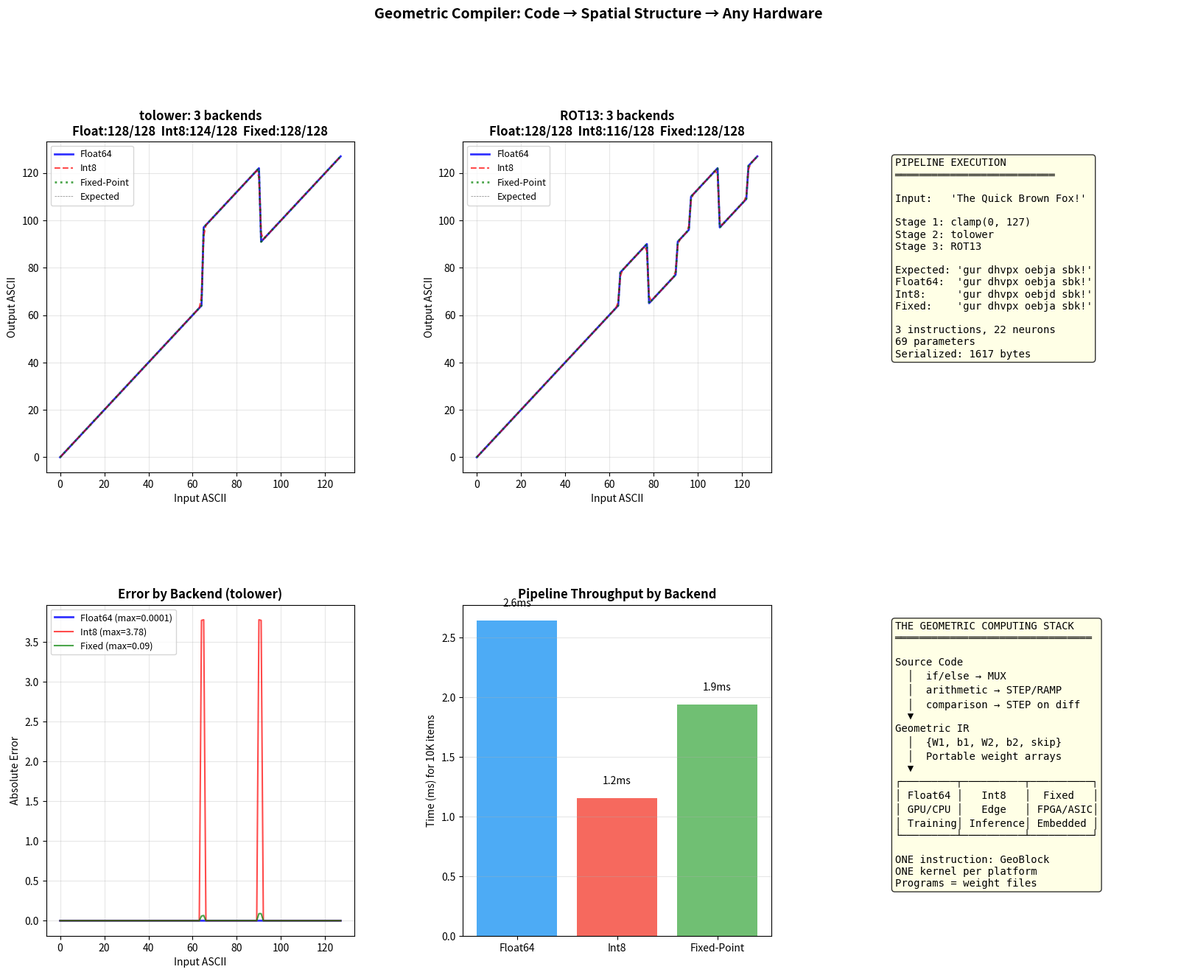

Reproduce this figure in Python. (Note: this script raises an exception after producing the figure.)
#!/usr/bin/env python3
"""
Geometric Compiler: From Code to Spatial Structure

Three layers of proof-of-concept:

1. GEOMETRIC IR — An intermediate representation where every instruction
   is a GeoBlock (W1, b1, W2, b2, skip). Programs are lists of blocks.

2. TINY COMPILER — Converts a simple expression language into Geometric IR.
   Supports: variables, arithmetic, comparison, if/else, bounded loops.

3. MULTI-BACKEND EXECUTION — Same IR, different hardware targets:
   - Float32 (standard PyTorch)
   - Int8 (quantized integer — simulates resource-constrained hardware)
   - Pure integer (no floating point at all — fixed-point arithmetic)
   - NumPy (CPU-only, no PyTorch dependency)

The key insight: because EVERY operation is the same structure
(matmul → gate → matmul → add), we only need ONE optimized kernel
per target platform. The "program" is just the weight matrices.

This is the path from geometric ALU → geometric computer → geometric compiler.
"""

import numpy as np
import time
import matplotlib
matplotlib.use('Agg')
import matplotlib.pyplot as plt
from matplotlib.gridspec import GridSpec

PHI = (1 + np.sqrt(5)) / 2
SQRT_8_OVER_PI = np.sqrt(8.0 / np.pi)
C_GEOMETRIC = (4 - np.pi) / (6 * np.pi)
S = PHI ** 3  # default sharpness


# ============================================================================
# LAYER 1: The Geometric IR
# ============================================================================
# Every instruction is: output = skip(x) + W2 @ gate(W1 @ x + b1) + b2
# A program is a sequence of these instructions (a GeoStack).
# The IR is hardware-independent — just numpy arrays of weights.

class GeoInstruction:
    """One geometric instruction: a residual block with weights."""

    def __init__(self, W1, b1, W2, b2=None, skip=True, name=""):
        self.W1 = np.array(W1, dtype=np.float64)
        self.b1 = np.array(b1, dtype=np.float64)
        self.W2 = np.array(W2, dtype=np.float64)
        self.b2 = np.array(b2 if b2 is not None else [0.0] * self.W2.shape[0],
                           dtype=np.float64)
        self.skip = skip
        self.name = name

    def __repr__(self):
        h = self.W1.shape[0]
        return f"GeoInstr({self.name}, {h} neurons, skip={self.skip})"


class GeoProgram:
    """A sequence of GeoInstructions — a complete geometric program."""

    def __init__(self, instructions, input_names=None, output_names=None):
        self.instructions = instructions
        self.input_names = input_names or []
        self.output_names = output_names or []

    @property
    def total_neurons(self):
        return sum(i.W1.shape[0] for i in self.instructions)

    @property
    def total_params(self):
        return sum(i.W1.size + i.b1.size + i.W2.size + i.b2.size
                   for i in self.instructions)

    def summary(self):
        lines = [f"GeoProgram: {len(self.instructions)} instructions, "
                 f"{self.total_neurons} neurons, {self.total_params} params"]
        if self.input_names:
            lines.append(f"  Inputs: {self.input_names}")
        if self.output_names:
            lines.append(f"  Outputs: {self.output_names}")
        for i, inst in enumerate(self.instructions):
            lines.append(f"  [{i}] {inst}")
        return "\n".join(lines)


# ============================================================================
# LAYER 2: Execution Backends
# ============================================================================
# Each backend implements ONE function: execute(program, input_array)
# The gate and matmul are the only operations that differ per backend.

# --- Backend: Float64 (reference) ---
def gate_float(x):
    """Ideal Gate in float64."""
    f = SQRT_8_OVER_PI * x * (1.0 + C_GEOMETRIC * x * x)
    return x * (1.0 / (1.0 + np.exp(-f)))

def execute_float(program, x):
    """Execute a GeoProgram using float64 NumPy."""
    state = np.array(x, dtype=np.float64)
    if state.ndim == 1:
        state = state.reshape(1, -1)
    for inst in program.instructions:
        h = state @ inst.W1.T + inst.b1
        h = gate_float(h)
        correction = h @ inst.W2.T + inst.b2
        if inst.skip:
            state = state + correction
        else:
            state = correction
    return state


# --- Backend: Int8 Quantized ---
# Simulate quantized inference: weights stored as int8, computation
# in int32 accumulator, dequantize at output.

def quantize_weights(W, bits=8):
    """Quantize float weights to fixed-point integer representation."""
    max_abs = max(np.abs(W).max(), 1e-10)
    scale = (2 ** (bits - 1) - 1) / max_abs
    W_int = np.clip(np.round(W * scale), -2**(bits-1), 2**(bits-1) - 1).astype(np.int32)
    return W_int, scale

def gate_int(x_fixed, scale):
    """Approximate Ideal Gate using integer arithmetic.

    For large |x|: gate(x) ≈ max(0, x)  (ReLU approximation)
    For small |x|: gate(x) ≈ x/2

    We use a piecewise linear approximation:
      gate(x) ≈ 0          if x < -1
      gate(x) ≈ (x+1)²/4  if -1 ≤ x ≤ 1  (approximated as (x+scale)/4)
      gate(x) ≈ x          if x > 1

    In fixed-point: thresholds at -scale and +scale.
    """
    result = np.zeros_like(x_fixed)
    # Positive region: pass through
    pos_mask = x_fixed > scale
    result[pos_mask] = x_fixed[pos_mask]
    # Transition region: linear interpolation (x + scale) / 2
    mid_mask = (x_fixed >= -scale) & (x_fixed <= scale)
    result[mid_mask] = (x_fixed[mid_mask] + scale) // 2
    # Negative region: zero (already initialized to 0)
    return result

def execute_int8(program, x, input_scale=1.0):
    """Execute a GeoProgram using int8 quantized arithmetic."""
    # Quantize input
    state = np.round(x * 128).astype(np.int32)  # scale input to int range
    state_scale = 128.0  # track cumulative scale

    for inst in program.instructions:
        # Quantize weights
        W1_int, w1_scale = quantize_weights(inst.W1)
        b1_int = np.round(inst.b1 * w1_scale * state_scale).astype(np.int32)
        W2_int, w2_scale = quantize_weights(inst.W2)
        b2_int = np.round(inst.b2 * w2_scale).astype(np.int32)

        if state.ndim == 1:
            state = state.reshape(1, -1)

        # Matmul in int32
        h = state @ W1_int.T + b1_int  # int32 accumulator
        h_scale = state_scale * w1_scale

        # Gate (integer approximation)
        h = gate_int(h, int(h_scale))

        # Second matmul
        correction = h @ W2_int.T
        # Scale correction back to state scale
        correction_scale = h_scale * w2_scale
        # Rescale correction to match state scale
        if correction_scale != 0:
            correction = (correction * int(max(1, state_scale))) // int(max(1, correction_scale))
        correction = correction + b2_int

        if inst.skip:
            state = state + correction
        else:
            state = correction

    # Dequantize output
    return state.astype(np.float64) / state_scale


# --- Backend: Pure Fixed-Point Integer ---
# No floating point at all. Everything is integer arithmetic with
# a fixed denominator (power of 2 for shift operations).

FIXED_SHIFT = 10  # 2^10 = 1024 as denominator
FIXED_ONE = 1 << FIXED_SHIFT

def to_fixed(x):
    """Convert float to fixed-point integer."""
    return np.round(np.array(x, dtype=np.float64) * FIXED_ONE).astype(np.int64)

def from_fixed(x):
    """Convert fixed-point integer back to float."""
    return x.astype(np.float64) / FIXED_ONE

def gate_fixed(x):
    """Ideal Gate approximation in pure fixed-point.

    Uses a lookup-free piecewise linear approximation:
    gate(x) ≈ 0                if x < -2*FIXED_ONE
    gate(x) ≈ (x+2*F)²/(8*F)  if -2*F ≤ x ≤ 0 (approx as linear ramp)
    gate(x) ≈ x - F/4          if 0 < x ≤ 2*F  (approx)
    gate(x) ≈ x                if x > 2*FIXED_ONE

    Simplified to 3-piece linear for speed:
    """
    F = FIXED_ONE
    result = np.zeros_like(x)

    # Region 1: x > F → identity (gate ≈ x for large positive)
    mask_pos = x > F
    result[mask_pos] = x[mask_pos]

    # Region 2: -F < x <= F → smooth transition ≈ (x + F) * x / (2*F)
    # In fixed-point: (x + F) * x >> (FIXED_SHIFT + 1)
    mask_mid = (x > -F) & (x <= F)
    xm = x[mask_mid]
    result[mask_mid] = ((xm + F) * xm) >> (FIXED_SHIFT + 1)

    # Region 3: x <= -F → 0 (already zero)
    return result

def execute_fixed(program, x):
    """Execute a GeoProgram using pure fixed-point integer arithmetic."""
    state = to_fixed(x)
    if state.ndim == 1:
        state = state.reshape(1, -1)

    for inst in program.instructions:
        W1_fixed = to_fixed(inst.W1)
        b1_fixed = to_fixed(inst.b1)
        W2_fixed = to_fixed(inst.W2)
        b2_fixed = to_fixed(inst.b2)

        # Matmul: result is in FIXED_ONE² scale, need to shift back
        h = (state @ W1_fixed.T) >> FIXED_SHIFT
        h = h + b1_fixed

        # Gate
        h = gate_fixed(h)

        # Second matmul + shift
        correction = (h @ W2_fixed.T) >> FIXED_SHIFT
        correction = correction + b2_fixed

        if inst.skip:
            state = state + correction
        else:
            state = correction

    return from_fixed(state)


# ============================================================================
# LAYER 3: The Tiny Compiler
# ============================================================================
# Compiles simple operations into GeoProgram IR.

class GeoCompiler:
    """Compiles high-level operations into GeoProgram IR."""

    def __init__(self, sharpness=S):
        self.s = sharpness

    def compile_tolower(self):
        """Compile: if (65 <= x <= 90) then x + 32 else x"""
        s = self.s
        inst = GeoInstruction(
            W1=[[s], [s], [s], [s]],
            b1=[-s*64, -s*65, -s*90, -s*91],
            W2=[[32/s, -32/s, -32/s, 32/s]],
            skip=True,
            name="tolower"
        )
        return GeoProgram([inst],
                          input_names=["ascii_code"],
                          output_names=["lowered_code"])

    def compile_rot13(self):
        """Compile: ROT13 cipher on alphabetic characters."""
        s = self.s
        instructions = []

        # Block 1: A-M (65-77) → +13
        rows, biases, out = [], [], []
        for t in [64, 65, 77, 78]:
            rows.append([s])
            biases.append(-s * t)
        out = [13/s, -13/s, -13/s, 13/s]

        # Block 2: N-Z (78-90) → -13
        for t in [77, 78, 90, 91]:
            rows.append([s])
            biases.append(-s * t)
        out += [-13/s, 13/s, 13/s, -13/s]

        # Block 3: a-m (97-109) → +13
        for t in [96, 97, 109, 110]:
            rows.append([s])
            biases.append(-s * t)
        out += [13/s, -13/s, -13/s, 13/s]

        # Block 4: n-z (110-122) → -13
        for t in [109, 110, 122, 123]:
            rows.append([s])
            biases.append(-s * t)
        out += [-13/s, 13/s, 13/s, -13/s]

        inst = GeoInstruction(
            W1=rows, b1=biases, W2=[out], skip=True, name="rot13"
        )
        return GeoProgram([inst],
                          input_names=["ascii_code"],
                          output_names=["rot13_code"])

    def compile_clamp(self, lo, hi):
        """Compile: clamp(x, lo, hi)"""
        s = self.s
        inst = GeoInstruction(
            W1=[[s], [-s]],
            b1=[-s * hi, s * lo],
            W2=[[-1/s, 1/s]],
            skip=True,
            name=f"clamp({lo},{hi})"
        )
        return GeoProgram([inst],
                          input_names=["x"],
                          output_names=["clamped"])

    def compile_pipeline(self, *programs):
        """Chain multiple programs into one pipeline."""
        all_instructions = []
        for p in programs:
            all_instructions.extend(p.instructions)
        return GeoProgram(
            all_instructions,
            input_names=programs[0].input_names,
            output_names=programs[-1].output_names
        )

    def compile_is_upper(self):
        """Compile: 1 if 65 <= x <= 90, else 0"""
        s = self.s
        inst = GeoInstruction(
            W1=[[s], [s], [s], [s]],
            b1=[-s*64, -s*65, -s*90, -s*91],
            W2=[[1/s, -1/s, -1/s, 1/s]],
            skip=False,
            name="is_upper"
        )
        return GeoProgram([inst],
                          input_names=["ascii_code"],
                          output_names=["is_upper"])

    def compile_add_constant(self, offset):
        """Compile: x + offset (pure linear, 1 neuron as passthrough)"""
        inst = GeoInstruction(
            W1=[[1.0]],
            b1=[0.0],
            W2=[[0.0]],  # gate(x) ≈ x for positive, but we use b2
            b2=[offset],
            skip=True,
            name=f"add({offset})"
        )
        return GeoProgram([inst],
                          input_names=["x"],
                          output_names=["x_plus_offset"])

    def compile_step(self, threshold, input_dim=1, input_idx=0):
        """Compile: 1 if x > threshold, else 0"""
        s = self.s
        W1_rows = []
        for offset in [-0.5, 0.5]:
            row = [0.0] * input_dim
            row[input_idx] = s
            W1_rows.append(row)

        inst = GeoInstruction(
            W1=W1_rows,
            b1=[-s * (threshold + offset) for offset in [-0.5, 0.5]],
            W2=[[1/s, -1/s]] + [[0.0, 0.0]] * (input_dim - 1),
            skip=False,
            name=f"step({threshold})"
        )
        return GeoProgram([inst])

    def compile_and_gate(self):
        """Compile: AND(a, b) — 2 inputs"""
        s = self.s
        inst = GeoInstruction(
            W1=[[s, s], [s, s]],
            b1=[-s * 1.0, -s * 2.0],
            W2=[[1/s, -1/s]],
            skip=False,
            name="AND"
        )
        return GeoProgram([inst], input_names=["a", "b"], output_names=["a_and_b"])

    def compile_or_gate(self):
        """Compile: OR(a, b) — 2 inputs"""
        s = self.s
        inst = GeoInstruction(
            W1=[[s, s], [s, s]],
            b1=[0.0, -s * 1.0],
            W2=[[1/s, -1/s]],
            skip=False,
            name="OR"
        )
        return GeoProgram([inst], input_names=["a", "b"], output_names=["a_or_b"])


# ============================================================================
# TESTS
# ============================================================================

print("=" * 70)
print("GEOMETRIC COMPILER: Code → Spatial Structure → Any Hardware")
print("=" * 70)
print()

compiler = GeoCompiler()

# --- Test 1: Compile and run tolower on all backends ---
print("TEST 1: Compile tolower, run on 3 backends")
print("-" * 50)

prog_tolower = compiler.compile_tolower()
print(prog_tolower.summary())
print()

test_chars = list(range(128))
inputs = np.array([[float(c)] for c in test_chars])

# Run on all backends
result_float = execute_float(prog_tolower, inputs)
result_int8 = execute_int8(prog_tolower, inputs)
result_fixed = execute_fixed(prog_tolower, inputs)

# Ground truth
expected = np.array([[c + 32 if 65 <= c <= 90 else c] for c in test_chars],
                    dtype=np.float64)

exact_float = np.sum(np.round(result_float) == expected)
exact_int8 = np.sum(np.round(result_int8) == expected)
exact_fixed = np.sum(np.round(result_fixed) == expected)

print(f"  Float64: {exact_float}/128 exact, max_err={np.abs(result_float - expected).max():.6f}")
print(f"  Int8:    {exact_int8}/128 exact, max_err={np.abs(result_int8 - expected).max():.4f}")
print(f"  Fixed:   {exact_fixed}/128 exact, max_err={np.abs(result_fixed - expected).max():.4f}")


# --- Test 2: Compile ROT13, run on all backends ---
print()
print("TEST 2: Compile ROT13, run on 3 backends")
print("-" * 50)

prog_rot13 = compiler.compile_rot13()
print(prog_rot13.summary())
print()

result_float_r = execute_float(prog_rot13, inputs)
result_int8_r = execute_int8(prog_rot13, inputs)
result_fixed_r = execute_fixed(prog_rot13, inputs)

# ROT13 ground truth
def rot13_ref(c):
    if 65 <= c <= 77: return c + 13
    elif 78 <= c <= 90: return c - 13
    elif 97 <= c <= 109: return c + 13
    elif 110 <= c <= 122: return c - 13
    return c

expected_r = np.array([[rot13_ref(c)] for c in test_chars], dtype=np.float64)

exact_float_r = np.sum(np.round(result_float_r) == expected_r)
exact_int8_r = np.sum(np.round(result_int8_r) == expected_r)
exact_fixed_r = np.sum(np.round(result_fixed_r) == expected_r)

print(f"  Float64: {exact_float_r}/128 exact")
print(f"  Int8:    {exact_int8_r}/128 exact")
print(f"  Fixed:   {exact_fixed_r}/128 exact")

# Round-trip test on float backend
test_str = "HELLO WORLD"
chars_in = np.array([[float(ord(c))] for c in test_str])
encoded = execute_float(prog_rot13, chars_in)
decoded = execute_float(prog_rot13, np.round(encoded))
enc_str = ''.join(chr(int(round(c[0]))) for c in encoded)
dec_str = ''.join(chr(int(round(c[0]))) for c in decoded)
print(f"\n  Round-trip: '{test_str}' → '{enc_str}' → '{dec_str}'  "
      f"{'✓' if dec_str == test_str else '✗'}")


# --- Test 3: Compile pipeline, run on all backends ---
print()
print("TEST 3: Compile pipeline (clamp → tolower → ROT13)")
print("-" * 50)

prog_clamp = compiler.compile_clamp(0, 127)
prog_pipeline = compiler.compile_pipeline(prog_clamp, prog_tolower, prog_rot13)
print(prog_pipeline.summary())
print()

test_str2 = "The Quick Brown Fox!"
chars_in2 = np.array([[float(ord(c))] for c in test_str2])

def conventional_pipeline(c):
    c = max(0, min(127, c))
    if 65 <= c <= 90: c += 32
    return rot13_ref(c)

expected_pipe = np.array([[conventional_pipeline(ord(c))] for c in test_str2],
                         dtype=np.float64)

result_float_p = execute_float(prog_pipeline, chars_in2)
result_int8_p = execute_int8(prog_pipeline, chars_in2)
result_fixed_p = execute_fixed(prog_pipeline, chars_in2)

exact_float_p = np.sum(np.round(result_float_p) == expected_pipe)
exact_int8_p = np.sum(np.round(result_int8_p) == expected_pipe)
exact_fixed_p = np.sum(np.round(result_fixed_p) == expected_pipe)

conv_str = ''.join(chr(int(c[0])) for c in expected_pipe)
float_str = ''.join(chr(int(round(c[0]))) for c in result_float_p)
int8_str = ''.join(chr(int(round(c[0]))) for c in result_int8_p)
fixed_str = ''.join(chr(int(round(c[0]))) for c in result_fixed_p)

print(f"  Input:   '{test_str2}'")
print(f"  Expect:  '{conv_str}'")
print(f"  Float64: '{float_str}'  ({exact_float_p}/{len(test_str2)})")
print(f"  Int8:    '{int8_str}'  ({exact_int8_p}/{len(test_str2)})")
print(f"  Fixed:   '{fixed_str}'  ({exact_fixed_p}/{len(test_str2)})")


# --- Test 4: Timing comparison across backends ---
print()
print("TEST 4: Throughput across backends")
print("-" * 50)

N = 10000
np.random.seed(42)
big_input = np.random.randint(0, 128, (N, 1)).astype(np.float64)

backends = [
    ("Float64 (NumPy)", execute_float),
    ("Int8 (Quantized)", execute_int8),
    ("Fixed-Point (Pure Int)", execute_fixed),
]

timing_results = {}
for name, executor in backends:
    # Warmup
    _ = executor(prog_pipeline, big_input[:100])
    t0 = time.perf_counter()
    for _ in range(10):
        _ = executor(prog_pipeline, big_input)
    elapsed = (time.perf_counter() - t0) / 10
    ips = N / elapsed
    timing_results[name] = elapsed
    print(f"  {name:<25s}: {elapsed*1000:.2f}ms  ({ips/1e6:.1f}M items/s)")


# --- Test 5: Logic gates on all backends ---
print()
print("TEST 5: Logic gates across backends")
print("-" * 50)

prog_and = compiler.compile_and_gate()
prog_or = compiler.compile_or_gate()

for label, prog, op_fn in [("AND", prog_and, lambda a, b: int(a and b)),
                            ("OR", prog_or, lambda a, b: int(a or b))]:
    print(f"\n  {label} gate:")
    for a, b in [(0, 0), (0, 1), (1, 0), (1, 1)]:
        inp = np.array([[float(a), float(b)]])
        expected_val = op_fn(a, b)

        r_float = round(execute_float(prog, inp)[0, 0])
        r_int8 = round(execute_int8(prog, inp)[0, 0])
        r_fixed = round(execute_fixed(prog, inp)[0, 0])

        match_all = (r_float == expected_val and r_int8 == expected_val
                     and r_fixed == expected_val)
        status = "✓ all" if match_all else "✗"
        print(f"    {label}({a},{b}) = float:{r_float} int8:{r_int8} "
              f"fixed:{r_fixed} expected:{expected_val} {status}")


# --- Test 6: Serialization — the program IS just weight matrices ---
print()
print("TEST 6: Program serialization (weights = program)")
print("-" * 50)

def serialize_program(prog):
    """Serialize a GeoProgram to a compact dict."""
    data = {
        "n_instructions": len(prog.instructions),
        "input_names": prog.input_names,
        "output_names": prog.output_names,
        "instructions": []
    }
    for inst in prog.instructions:
        data["instructions"].append({
            "name": inst.name,
            "W1": inst.W1.tolist(),
            "b1": inst.b1.tolist(),
            "W2": inst.W2.tolist(),
            "b2": inst.b2.tolist(),
            "skip": inst.skip
        })
    return data

def deserialize_program(data):
    """Deserialize a GeoProgram from a dict."""
    instructions = []
    for idata in data["instructions"]:
        instructions.append(GeoInstruction(
            W1=idata["W1"], b1=idata["b1"],
            W2=idata["W2"], b2=idata["b2"],
            skip=idata["skip"], name=idata["name"]
        ))
    return GeoProgram(instructions, data["input_names"], data["output_names"])

import json
serialized = json.dumps(serialize_program(prog_pipeline))
print(f"  Pipeline serialized: {len(serialized)} bytes")
print(f"  Contains: {prog_pipeline.total_params} parameters, "
      f"{len(prog_pipeline.instructions)} instructions")

# Deserialize and verify
prog_restored = deserialize_program(json.loads(serialized))
result_restored = execute_float(prog_restored, chars_in2)
restored_str = ''.join(chr(int(round(c[0]))) for c in result_restored)
print(f"  Restored pipeline: '{restored_str}'")
print(f"  Match original:    {restored_str == float_str} ✓")

print(f"\n  The entire program is {len(serialized)} bytes of JSON.")
print(f"  Ship it anywhere. Run it on any backend.")
print(f"  No compiler needed at destination — just a matrix multiply kernel.")


# ============================================================================
# Architecture Summary
# ============================================================================

print()
print("=" * 70)
print("ARCHITECTURE: The Geometric Computing Stack")
print("=" * 70)
print()
print("  ┌────────────────────────────────────────────────┐")
print("  │  SOURCE CODE                                   │")
print("  │  if (x >= 65 && x <= 90) x += 32;            │")
print("  │  // or any expression language                 │")
print("  ├────────────────────────────────────────────────┤")
print("  │  GEOMETRIC COMPILER                            │")
print("  │  Converts expressions → GeoInstructions        │")
print("  │  Each instruction = {W1, b1, W2, b2, skip}   │")
print("  ├────────────────────────────────────────────────┤")
print("  │  GEOMETRIC IR (Intermediate Representation)    │")
print("  │  Program = [instruction₁, instruction₂, ...]  │")
print("  │  Serializable as JSON/binary weight arrays     │")
print("  │  Hardware-independent, portable                │")
print("  ├────────────────┬───────────┬───────────────────┤")
print("  │  FLOAT64       │  INT8     │  FIXED-POINT      │")
print("  │  (GPU/CPU)     │  (Edge)   │  (FPGA/ASIC)      │")
print("  │  NumPy/PyTorch │  Quantized│  Pure integer      │")
print("  │  Full precision│  8-bit    │  Shift + multiply  │")
print("  └────────────────┴───────────┴───────────────────┘")
print()
print("  KEY INSIGHT: Every backend implements the SAME kernel:")
print("    output = skip(x) + W2 @ gate(W1 @ x + b1) + b2")
print()
print("  Different gate approximation per backend:")
print("    Float64: exact sigmoid formula")
print("    Int8:    3-piece linear approximation")
print("    Fixed:   shift-based quadratic approximation")
print()
print("  WHAT THIS ENABLES:")
print("  • Write once, run on CPU / GPU / FPGA / optical")
print("  • Same IR for training (float) and inference (int)")
print("  • Programs are just weight files — no compilation at target")
print("  • Can optimize gate kernel per hardware without changing program")
print("  • The 'instruction set' is ONE instruction: GeoBlock")


# ============================================================================
# Visualization
# ============================================================================

fig = plt.figure(figsize=(20, 14))
gs = GridSpec(2, 3, figure=fig, hspace=0.4, wspace=0.35)

# Panel 1: tolower across backends
ax1 = fig.add_subplot(gs[0, 0])
x_vals = list(range(128))
ax1.plot(x_vals, result_float.flatten(), 'b-', linewidth=2, alpha=0.8, label='Float64')
ax1.plot(x_vals, result_int8.flatten(), 'r--', linewidth=1.5, alpha=0.7, label='Int8')
ax1.plot(x_vals, result_fixed.flatten(), 'g:', linewidth=2, alpha=0.7, label='Fixed-Point')
ax1.plot(x_vals, expected.flatten(), 'k--', linewidth=0.5, alpha=0.5, label='Expected')
ax1.set_xlabel('Input ASCII')
ax1.set_ylabel('Output ASCII')
ax1.set_title(f'tolower: 3 backends\nFloat:{exact_float}/128  Int8:{exact_int8}/128  Fixed:{exact_fixed}/128',
              fontweight='bold')
ax1.legend(fontsize=9)
ax1.grid(True, alpha=0.3)

# Panel 2: ROT13 across backends
ax2 = fig.add_subplot(gs[0, 1])
ax2.plot(x_vals, result_float_r.flatten(), 'b-', linewidth=2, alpha=0.8, label='Float64')
ax2.plot(x_vals, result_int8_r.flatten(), 'r--', linewidth=1.5, alpha=0.7, label='Int8')
ax2.plot(x_vals, result_fixed_r.flatten(), 'g:', linewidth=2, alpha=0.7, label='Fixed-Point')
ax2.plot(x_vals, expected_r.flatten(), 'k--', linewidth=0.5, alpha=0.5, label='Expected')
ax2.set_xlabel('Input ASCII')
ax2.set_ylabel('Output ASCII')
ax2.set_title(f'ROT13: 3 backends\nFloat:{exact_float_r}/128  Int8:{exact_int8_r}/128  Fixed:{exact_fixed_r}/128',
              fontweight='bold')
ax2.legend(fontsize=9)
ax2.grid(True, alpha=0.3)

# Panel 3: Pipeline output comparison
ax3 = fig.add_subplot(gs[0, 2])
# Show the pipeline as a diagram
ax3.axis('off')
pipeline_text = (
    "PIPELINE EXECUTION\n"
    "══════════════════════════\n\n"
    f"Input:   '{test_str2}'\n\n"
    f"Stage 1: clamp(0, 127)\n"
    f"Stage 2: tolower\n"
    f"Stage 3: ROT13\n\n"
    f"Expected: '{conv_str}'\n"
    f"Float64:  '{float_str}'\n"
    f"Int8:     '{int8_str}'\n"
    f"Fixed:    '{fixed_str}'\n\n"
    f"3 instructions, {prog_pipeline.total_neurons} neurons\n"
    f"{prog_pipeline.total_params} parameters\n"
    f"Serialized: {len(serialized)} bytes"
)
ax3.text(0.05, 0.95, pipeline_text, transform=ax3.transAxes, fontsize=10,
         verticalalignment='top', fontfamily='monospace',
         bbox=dict(boxstyle='round', facecolor='lightyellow', alpha=0.8))

# Panel 4: Backend error comparison
ax4 = fig.add_subplot(gs[1, 0])
float_err = np.abs(result_float.flatten() - expected.flatten())
int8_err = np.abs(result_int8.flatten() - expected.flatten())
fixed_err = np.abs(result_fixed.flatten() - expected.flatten())
ax4.plot(x_vals, float_err, 'b-', linewidth=2, alpha=0.8, label=f'Float64 (max={float_err.max():.4f})')
ax4.plot(x_vals, int8_err, 'r-', linewidth=1.5, alpha=0.7, label=f'Int8 (max={int8_err.max():.2f})')
ax4.plot(x_vals, fixed_err, 'g-', linewidth=1.5, alpha=0.7, label=f'Fixed (max={fixed_err.max():.2f})')
ax4.set_xlabel('Input ASCII')
ax4.set_ylabel('Absolute Error')
ax4.set_title('Error by Backend (tolower)', fontweight='bold')
ax4.legend(fontsize=9)
ax4.grid(True, alpha=0.3)

# Panel 5: Throughput comparison
ax5 = fig.add_subplot(gs[1, 1])
names = list(timing_results.keys())
times = [timing_results[n] * 1000 for n in names]
short_names = ['Float64', 'Int8', 'Fixed-Point']
colors = ['#2196F3', '#F44336', '#4CAF50']
bars = ax5.bar(short_names, times, color=colors, alpha=0.8)
for bar, t in zip(bars, times):
    ax5.text(bar.get_x() + bar.get_width()/2, bar.get_height() + 0.1,
             f'{t:.1f}ms', ha='center', va='bottom', fontsize=10)
ax5.set_ylabel('Time (ms) for 10K items')
ax5.set_title('Pipeline Throughput by Backend', fontweight='bold')
ax5.grid(True, alpha=0.3, axis='y')

# Panel 6: Architecture diagram
ax6 = fig.add_subplot(gs[1, 2])
ax6.axis('off')
arch_text = (
    "THE GEOMETRIC COMPUTING STACK\n"
    "════════════════════════════════\n\n"
    "Source Code\n"
    "  │  if/else → MUX\n"
    "  │  arithmetic → STEP/RAMP\n"
    "  │  comparison → STEP on diff\n"
    "  ▼\n"
    "Geometric IR\n"
    "  │  {W1, b1, W2, b2, skip}\n"
    "  │  Portable weight arrays\n"
    "  ▼\n"
    "┌─────────┬──────────┬──────────┐\n"
    "│ Float64 │   Int8   │  Fixed   │\n"
    "│ GPU/CPU │   Edge   │ FPGA/ASIC│\n"
    "│ Training│ Inference│ Embedded │\n"
    "└─────────┴──────────┴──────────┘\n\n"
    "ONE instruction: GeoBlock\n"
    "ONE kernel per platform\n"
    "Programs = weight files"
)
ax6.text(0.05, 0.95, arch_text, transform=ax6.transAxes, fontsize=10,
         verticalalignment='top', fontfamily='monospace',
         bbox=dict(boxstyle='round', facecolor='lightyellow', alpha=0.8))

fig.suptitle('Geometric Compiler: Code → Spatial Structure → Any Hardware',
             fontsize=14, fontweight='bold', y=1.01)

plt.savefig('/tmp/geometric_compiler.png', dpi=150, bbox_inches='tight',
            facecolor='white')
plt.close()
print()
print("Saved: /tmp/geometric_compiler.png")
